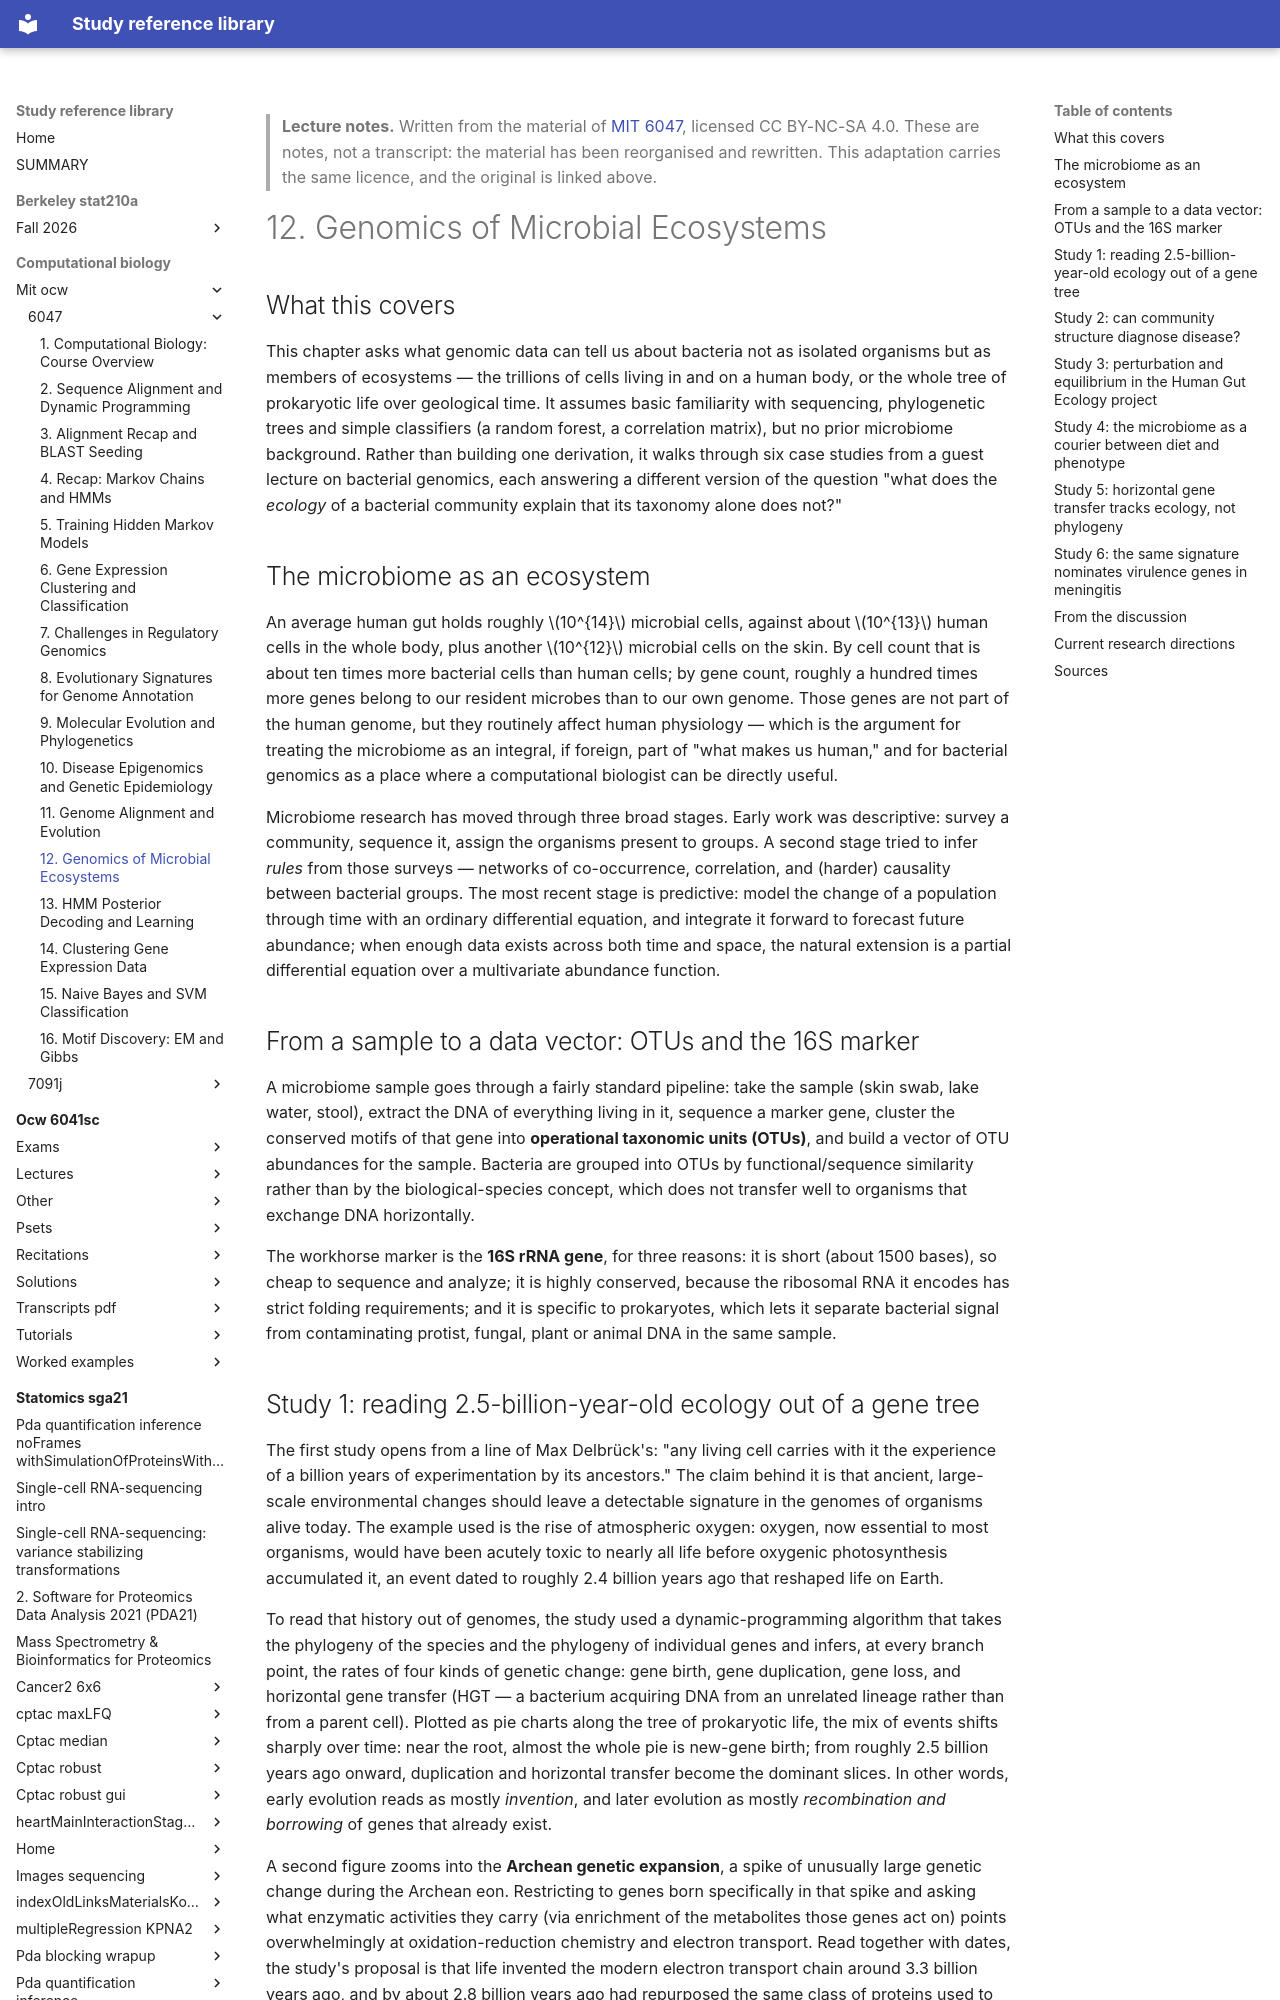

repository: Claptar/knowledge-base-library · page: computational-biology/mit-ocw/6047/12-genomics-of-microbial-ecosystems/index.html · generator: mkdocs

---
title: "12. Genomics of Microbial Ecosystems"
course: "MIT 6047"
chapter: 12
source: "https://ocw.mit.edu/courses/6-047-computational-biology-fall-2015/"
licence: "CC BY-NC-SA 4.0"
written: "2026-09-20"
---

> **Lecture notes.** Written from the material of [MIT 6047](https://ocw.mit.edu/courses/6-047-computational-biology-fall-2015/), licensed CC BY-NC-SA 4.0. These are notes, not a transcript: the material has been reorganised and rewritten. This adaptation carries the same licence, and the original is linked above.

# 12. Genomics of Microbial Ecosystems

## What this covers

This chapter asks what genomic data can tell us about bacteria not as isolated organisms but as
members of ecosystems — the trillions of cells living in and on a human body, or the whole tree of
prokaryotic life over geological time. It assumes basic familiarity with sequencing, phylogenetic
trees and simple classifiers (a random forest, a correlation matrix), but no prior microbiome
background. Rather than building one derivation, it walks through six case studies from a guest
lecture on bacterial genomics, each answering a different version of the question "what does the
*ecology* of a bacterial community explain that its taxonomy alone does not?"

## The microbiome as an ecosystem

An average human gut holds roughly $10^{14}$ microbial cells, against about $10^{13}$ human cells
in the whole body, plus another $10^{12}$ microbial cells on the skin. By cell count that is about
ten times more bacterial cells than human cells; by gene count, roughly a hundred times more genes
belong to our resident microbes than to our own genome. Those genes are not part of the human
genome, but they routinely affect human physiology — which is the argument for treating the
microbiome as an integral, if foreign, part of "what makes us human," and for bacterial genomics as
a place where a computational biologist can be directly useful.

Microbiome research has moved through three broad stages. Early work was descriptive: survey a
community, sequence it, assign the organisms present to groups. A second stage tried to infer
*rules* from those surveys — networks of co-occurrence, correlation, and (harder) causality between
bacterial groups. The most recent stage is predictive: model the change of a population through
time with an ordinary differential equation, and integrate it forward to forecast future abundance;
when enough data exists across both time and space, the natural extension is a partial differential
equation over a multivariate abundance function.

## From a sample to a data vector: OTUs and the 16S marker

A microbiome sample goes through a fairly standard pipeline: take the sample (skin swab, lake water,
stool), extract the DNA of everything living in it, sequence a marker gene, cluster the conserved
motifs of that gene into **operational taxonomic units (OTUs)**, and build a vector of OTU
abundances for the sample. Bacteria are grouped into OTUs by functional/sequence similarity rather
than by the biological-species concept, which does not transfer well to organisms that exchange DNA
horizontally.

The workhorse marker is the **16S rRNA gene**, for three reasons: it is short (about 1500 bases), so
cheap to sequence and analyze; it is highly conserved, because the ribosomal RNA it encodes has
strict folding requirements; and it is specific to prokaryotes, which lets it separate bacterial
signal from contaminating protist, fungal, plant or animal DNA in the same sample.

## Study 1: reading 2.5-billion-year-old ecology out of a gene tree

The first study opens from a line of Max Delbrück's: "any living cell carries with it the experience
of a billion years of experimentation by its ancestors." The claim behind it is that ancient,
large-scale environmental changes should leave a detectable signature in the genomes of organisms
alive today. The example used is the rise of atmospheric oxygen: oxygen, now essential to most
organisms, would have been acutely toxic to nearly all life before oxygenic photosynthesis
accumulated it, an event dated to roughly 2.4 billion years ago that reshaped life on Earth.

To read that history out of genomes, the study used a dynamic-programming algorithm that takes the
phylogeny of the species and the phylogeny of individual genes and infers, at every branch point,
the rates of four kinds of genetic change: gene birth, gene duplication, gene loss, and horizontal
gene transfer (HGT — a bacterium acquiring DNA from an unrelated lineage rather than from a parent
cell). Plotted as pie charts along the tree of prokaryotic life, the mix of events shifts sharply
over time: near the root, almost the whole pie is new-gene birth; from roughly 2.5 billion years ago
onward, duplication and horizontal transfer become the dominant slices. In other words, early
evolution reads as mostly *invention*, and later evolution as mostly *recombination and borrowing*
of genes that already exist.

A second figure zooms into the **Archean genetic expansion**, a spike of unusually large genetic
change during the Archean eon. Restricting to genes born specifically in that spike and asking what
enzymatic activities they carry (via enrichment of the metabolites those genes act on) points
overwhelmingly at oxidation-reduction chemistry and electron transport. Read together with dates,
the study's proposal is that life invented the modern electron transport chain around 3.3 billion
years ago, and by about 2.8 billion years ago had repurposed the same class of proteins used to
*produce* oxygen (photosynthesis) to instead *consume* it (respiration) — the genomic footprint of
learning to breathe the gas that had previously been a poison.
